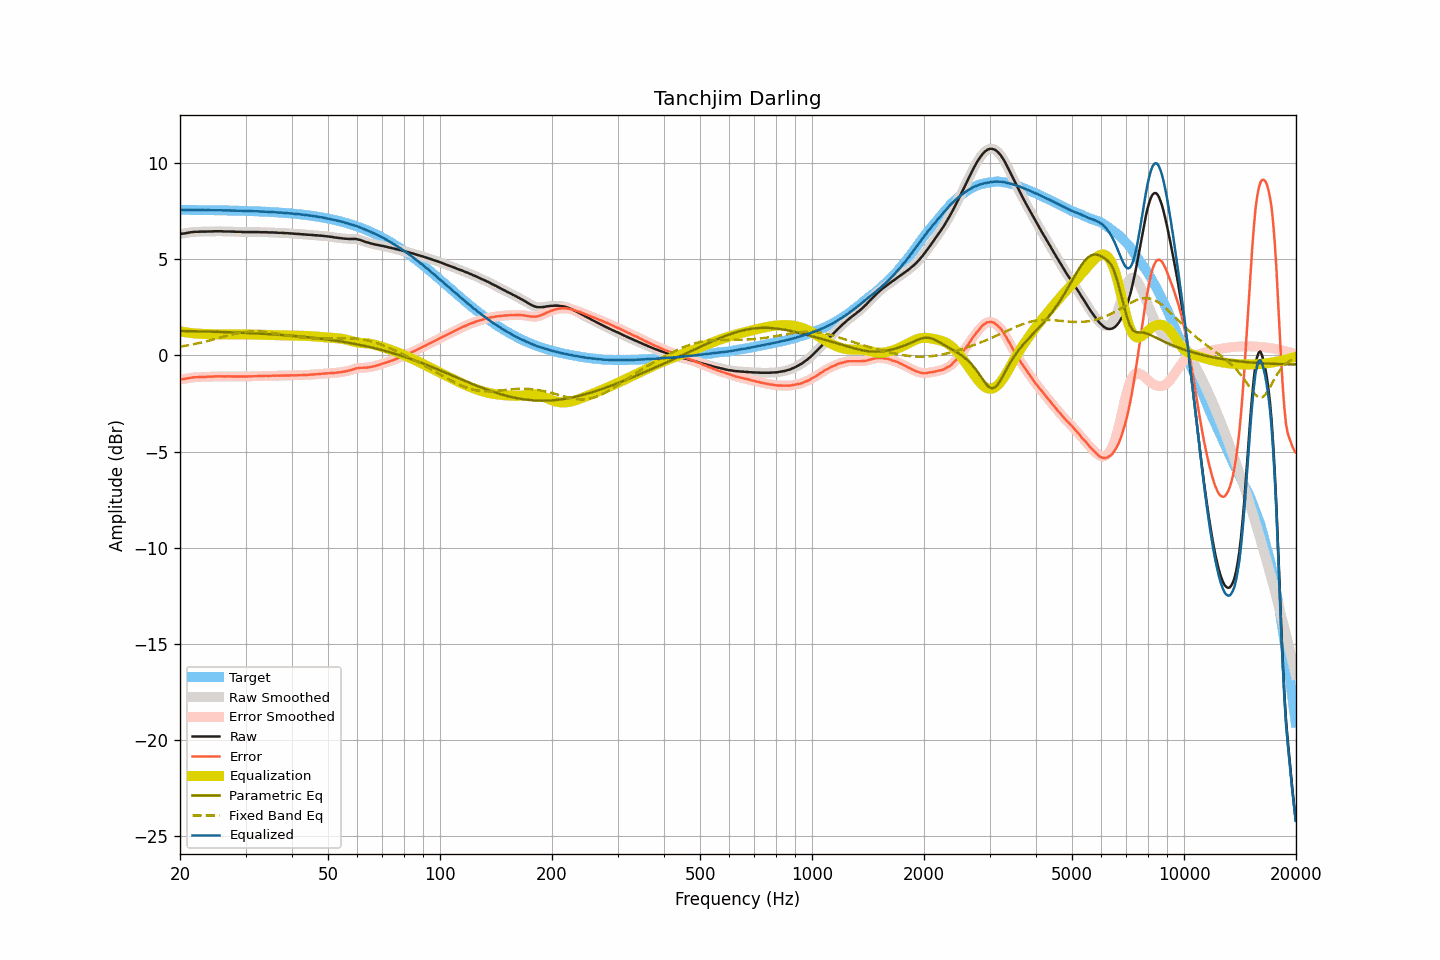

Values plotted in this chart, from the file beside it:
frequency, raw, smoothed, error, error_smoothed, equalization, parametric_eq, fixed_band_eq, equalized_raw, equalized_smoothed, target
20.00, 6.33, 6.33, -1.24, -1.25, 1.26, 1.27, 0.45, 7.58, 7.58, 7.57
20.20, 6.33, 6.33, -1.24, -1.24, 1.24, 1.27, 0.47, 7.57, 7.57, 7.57
20.40, 6.34, 6.34, -1.23, -1.23, 1.23, 1.27, 0.48, 7.56, 7.56, 7.57
20.61, 6.35, 6.35, -1.22, -1.22, 1.21, 1.27, 0.49, 7.56, 7.56, 7.57
20.81, 6.37, 6.36, -1.20, -1.20, 1.20, 1.27, 0.51, 7.56, 7.56, 7.57
21.02, 6.38, 6.38, -1.19, -1.19, 1.18, 1.26, 0.53, 7.56, 7.57, 7.57
21.23, 6.40, 6.40, -1.17, -1.17, 1.17, 1.26, 0.54, 7.57, 7.57, 7.57
21.44, 6.41, 6.41, -1.16, -1.16, 1.16, 1.26, 0.56, 7.57, 7.57, 7.57
21.66, 6.42, 6.42, -1.15, -1.15, 1.15, 1.26, 0.57, 7.57, 7.57, 7.57
21.87, 6.43, 6.42, -1.14, -1.14, 1.14, 1.26, 0.59, 7.57, 7.57, 7.56
22.09, 6.43, 6.43, -1.14, -1.14, 1.14, 1.25, 0.61, 7.56, 7.56, 7.56
22.31, 6.43, 6.43, -1.14, -1.13, 1.13, 1.25, 0.63, 7.56, 7.56, 7.56
22.54, 6.44, 6.43, -1.12, -1.13, 1.13, 1.25, 0.65, 7.56, 7.56, 7.56
22.76, 6.44, 6.44, -1.12, -1.12, 1.12, 1.25, 0.67, 7.56, 7.56, 7.56
22.99, 6.44, 6.44, -1.12, -1.12, 1.12, 1.25, 0.68, 7.56, 7.56, 7.56
23.22, 6.44, 6.44, -1.12, -1.12, 1.12, 1.24, 0.71, 7.56, 7.56, 7.56
23.45, 6.44, 6.44, -1.12, -1.12, 1.12, 1.24, 0.73, 7.55, 7.56, 7.56
23.69, 6.45, 6.44, -1.11, -1.11, 1.11, 1.24, 0.75, 7.56, 7.56, 7.56
23.92, 6.45, 6.45, -1.11, -1.11, 1.11, 1.24, 0.77, 7.56, 7.56, 7.56
24.16, 6.45, 6.45, -1.11, -1.11, 1.11, 1.24, 0.79, 7.55, 7.55, 7.55
24.40, 6.45, 6.45, -1.11, -1.10, 1.10, 1.23, 0.81, 7.55, 7.55, 7.55
24.65, 6.46, 6.45, -1.09, -1.10, 1.10, 1.23, 0.83, 7.56, 7.55, 7.55
24.89, 6.46, 6.46, -1.09, -1.09, 1.10, 1.23, 0.86, 7.55, 7.55, 7.55
25.14, 6.46, 6.46, -1.09, -1.09, 1.09, 1.23, 0.88, 7.55, 7.55, 7.55
25.39, 6.46, 6.46, -1.09, -1.09, 1.09, 1.22, 0.90, 7.55, 7.55, 7.55
25.65, 6.46, 6.46, -1.09, -1.09, 1.09, 1.22, 0.92, 7.55, 7.55, 7.55
25.91, 6.46, 6.45, -1.09, -1.09, 1.09, 1.22, 0.95, 7.55, 7.55, 7.55
26.16, 6.45, 6.45, -1.10, -1.09, 1.09, 1.21, 0.97, 7.54, 7.54, 7.54
26.43, 6.45, 6.45, -1.09, -1.09, 1.09, 1.21, 0.99, 7.54, 7.54, 7.54
26.69, 6.45, 6.45, -1.09, -1.09, 1.09, 1.21, 1.02, 7.54, 7.54, 7.54
26.96, 6.45, 6.45, -1.09, -1.09, 1.09, 1.21, 1.04, 7.54, 7.54, 7.54
27.23, 6.45, 6.44, -1.09, -1.09, 1.09, 1.20, 1.06, 7.54, 7.54, 7.54
27.50, 6.44, 6.44, -1.10, -1.09, 1.09, 1.20, 1.08, 7.53, 7.54, 7.54
27.77, 6.44, 6.44, -1.10, -1.10, 1.10, 1.20, 1.10, 7.53, 7.53, 7.53
28.05, 6.44, 6.43, -1.09, -1.10, 1.10, 1.19, 1.12, 7.53, 7.53, 7.53
28.33, 6.43, 6.43, -1.10, -1.10, 1.10, 1.19, 1.14, 7.52, 7.53, 7.53
28.62, 6.43, 6.43, -1.10, -1.10, 1.10, 1.19, 1.15, 7.53, 7.53, 7.53
28.90, 6.43, 6.43, -1.10, -1.10, 1.10, 1.18, 1.17, 7.53, 7.53, 7.52
29.19, 6.43, 6.42, -1.09, -1.10, 1.10, 1.18, 1.18, 7.53, 7.52, 7.52
29.48, 6.42, 6.42, -1.10, -1.10, 1.10, 1.18, 1.20, 7.52, 7.52, 7.52
29.78, 6.42, 6.42, -1.10, -1.10, 1.10, 1.17, 1.21, 7.52, 7.52, 7.52
30.08, 6.42, 6.42, -1.10, -1.10, 1.10, 1.17, 1.22, 7.51, 7.51, 7.51
30.38, 6.42, 6.42, -1.09, -1.09, 1.09, 1.17, 1.23, 7.51, 7.51, 7.51
30.68, 6.42, 6.42, -1.09, -1.09, 1.09, 1.16, 1.24, 7.51, 7.51, 7.51
30.99, 6.42, 6.42, -1.09, -1.09, 1.09, 1.16, 1.24, 7.51, 7.51, 7.51
31.30, 6.42, 6.42, -1.09, -1.09, 1.09, 1.15, 1.25, 7.50, 7.50, 7.50
31.61, 6.42, 6.42, -1.08, -1.08, 1.08, 1.15, 1.25, 7.50, 7.50, 7.50
31.93, 6.42, 6.42, -1.08, -1.08, 1.08, 1.14, 1.25, 7.50, 7.50, 7.50
32.24, 6.42, 6.42, -1.08, -1.08, 1.08, 1.14, 1.25, 7.50, 7.50, 7.49
32.57, 6.42, 6.41, -1.07, -1.08, 1.08, 1.14, 1.24, 7.49, 7.49, 7.49
32.89, 6.41, 6.41, -1.08, -1.08, 1.07, 1.13, 1.24, 7.48, 7.48, 7.49
33.22, 6.41, 6.41, -1.07, -1.07, 1.07, 1.13, 1.23, 7.48, 7.48, 7.48
33.55, 6.41, 6.41, -1.07, -1.07, 1.07, 1.12, 1.23, 7.48, 7.48, 7.48
33.89, 6.41, 6.41, -1.07, -1.07, 1.07, 1.12, 1.22, 7.48, 7.48, 7.47
34.23, 6.41, 6.40, -1.06, -1.07, 1.07, 1.11, 1.21, 7.47, 7.47, 7.47
34.57, 6.40, 6.40, -1.07, -1.06, 1.06, 1.11, 1.20, 7.46, 7.47, 7.47
34.92, 6.40, 6.40, -1.06, -1.06, 1.06, 1.10, 1.19, 7.46, 7.46, 7.46
35.27, 6.40, 6.40, -1.06, -1.06, 1.06, 1.10, 1.18, 7.46, 7.46, 7.46
35.62, 6.40, 6.40, -1.05, -1.06, 1.06, 1.09, 1.16, 7.46, 7.45, 7.45
35.97, 6.39, 6.39, -1.06, -1.06, 1.06, 1.09, 1.15, 7.44, 7.45, 7.45
... 635 more rows
